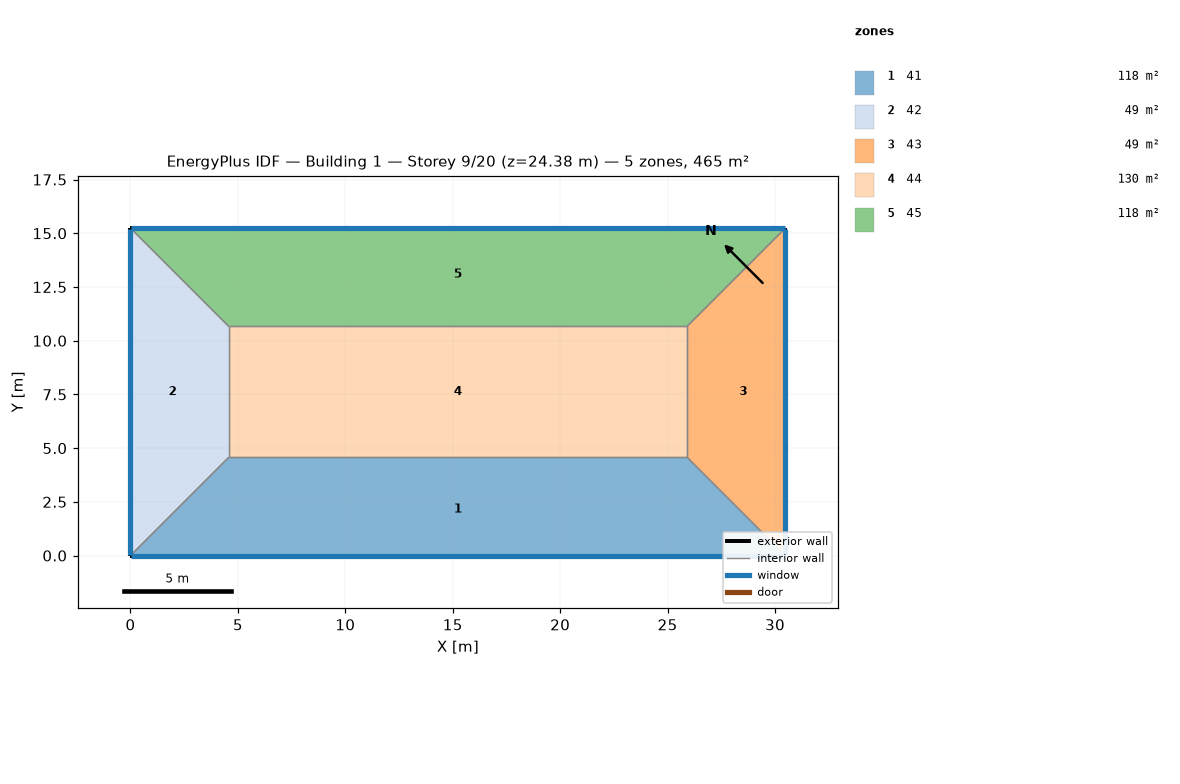
=== STOREY PLAN SPEC (per zone: floor XY polygon, exterior-wall plan segments, windows/doors) ===
zone 1: 41  (118.5 m²)
  floor: (25.91, 4.57) (30.48, 0.00) (0.00, 0.00) (4.57, 4.57)
  exterior wall: (0.00, 0.00) – (30.48, 0.00)  [30.5 m]
    window: (0.03, 0.00) – (30.45, 0.00)  [37.2 m²]
  interior walls: 3
zone 2: 42  (48.8 m²)
  floor: (0.00, 15.24) (4.57, 10.67) (4.57, 4.57) (0.00, 0.00)
  exterior wall: (0.00, 15.24) – (0.00, 0.00)  [15.2 m]
    window: (0.00, 15.21) – (0.00, 0.03)  [18.6 m²]
  interior walls: 3
zone 3: 43  (48.8 m²)
  floor: (30.48, 15.24) (30.48, 0.00) (25.91, 4.57) (25.91, 10.67)
  exterior wall: (30.48, 0.00) – (30.48, 15.24)  [15.2 m]
    window: (30.48, 0.03) – (30.48, 15.21)  [18.6 m²]
  interior walls: 3
zone 4: 44  (130.1 m²)
  floor: (25.91, 10.67) (25.91, 4.57) (4.57, 4.57) (4.57, 10.67)
  interior walls: 4
zone 5: 45  (118.5 m²)
  floor: (30.48, 15.24) (25.91, 10.67) (4.57, 10.67) (0.00, 15.24)
  exterior wall: (30.48, 15.24) – (0.00, 15.24)  [30.5 m]
    window: (30.45, 15.24) – (0.03, 15.24)  [37.2 m²]
  interior walls: 3

=== DERIVED (storey summary) ===
Building: Building 1
Storey: 9 of 20  (floor level z = 24.38 m)
Storey gross floor area: 464.5 m²
Zones on this storey: 5
  - 41: floor 118.5 m²; exterior wall 30.5 m (92.9 m²); 1 window(s) 37.2 m²; WWR 40.0%
  - 42: floor 48.8 m²; exterior wall 15.2 m (46.5 m²); 1 window(s) 18.6 m²; WWR 40.0%
  - 43: floor 48.8 m²; exterior wall 15.2 m (46.5 m²); 1 window(s) 18.6 m²; WWR 40.0%
  - 44: floor 130.1 m²
  - 45: floor 118.5 m²; exterior wall 30.5 m (92.9 m²); 1 window(s) 37.2 m²; WWR 40.0%
Zone adjacency (shared interzone walls):
  - 41 ↔ 42
  - 41 ↔ 43
  - 41 ↔ 44
  - 42 ↔ 44
  - 42 ↔ 45
  - 43 ↔ 44
  - 43 ↔ 45
  - 44 ↔ 45